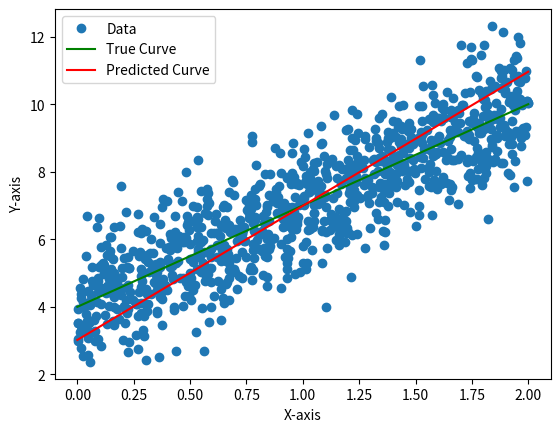
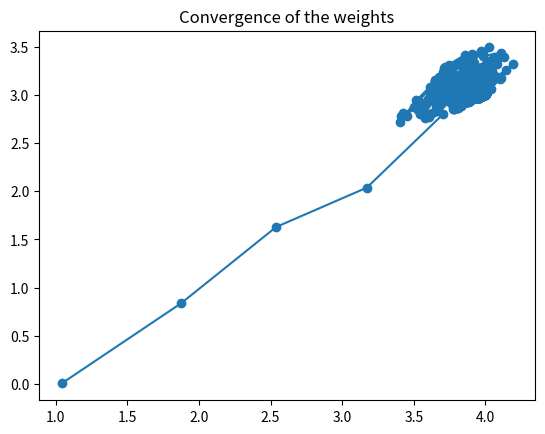

The script that saved these images, in order:
import numpy as np
import pandas as pd
import matplotlib.pyplot as plt

t0 , t1 = 5, 50
def add_dummy_feature(arr):
    return np.array([[1 , *item] for item in arr ])
def learning_rate(t):
    return t0/(t1 + t)

def main(slope , intercept):
    total_data = 1000
    epoch = 1000
    theta_0 = []
    theta_1 = []
    X = np.random.rand(total_data , 1) * 2
    Y = intercept + slope * X + np.random.randn(total_data,1)
    plt.plot(X, Y , "o")
    plt.plot([0,2] , [4, 10], 'g' , label="True Curve")
    X_b = add_dummy_feature(X)  
    np.random.seed(42)
    theta = np.random.randn(2,1)
    for ep in range(epoch):
        for iteration in range(total_data):
            random_val = np.random.randint(total_data)
            Xi_b = X_b[random_val : random_val+1]
            Yi = Y[random_val : random_val+1]
            gradients = 2 * Xi_b.T @ (Xi_b @ theta - Yi)
            eta = learning_rate(ep * total_data + iteration)
            theta = theta - eta * gradients
            theta_0.append(theta[0,0])
            theta_1.append(theta[1,0])
    slope_predicted , intercept_predicted = theta[0 , 0] , theta[1, 0]
    initial_val = [0,2]
    final_val  =  [intercept_predicted + slope_predicted * initial_val[0],
                   intercept_predicted + slope_predicted * initial_val[1],
]
    plt.plot(initial_val , final_val, 'r' , label="Predicted Curve")
    plt.xlabel("X-axis")
    plt.ylabel("Y-axis")
    plt.legend(["Data" , "True Curve" , "Predicted Curve"])
    plt.show()
    plt.title("Convergence of the weights")
    plt.plot(theta_0, theta_1 , '-o')
    plt.show()

if __name__ == "__main__":
    main(3,4)
